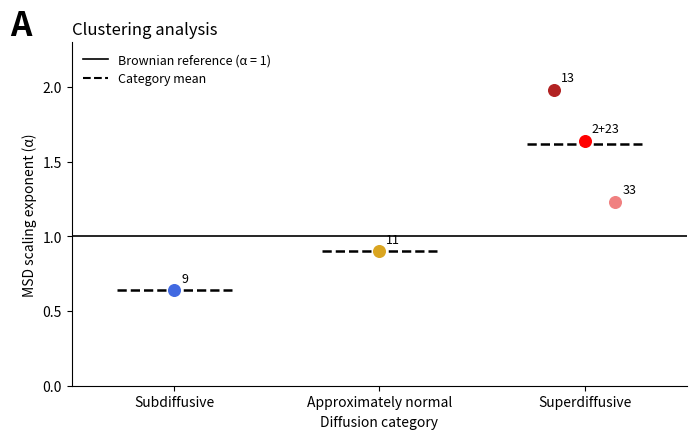

Write Python code to recreate this figure.
import matplotlib.pyplot as plt

# Fitted MSD exponents from the five selected trajectories in Figure 3
vesicles = ['9', '11', '13', '2+23', '33']
alpha = [0.64, 0.90, 1.98, 1.64, 1.23]

# Approximate normal range: 0.90 to 1.10 (a descriptive cutoff)
groups = ['Subdiffusive', 'Approximately normal', 'Superdiffusive']
colours = [
    ['royalblue', 'dodgerblue', 'deepskyblue'],
    ['goldenrod', 'darkorange', 'orange'],
    ['firebrick', 'red', 'lightcoral']
]

fig, ax = plt.subplots(figsize=(7, 4.5))

for group in range(3):
    # Find the vesicles in this diffusion category
    points = []
    for name, value in zip(vesicles, alpha):
        if value < 0.90:
            category = 0
        elif value <= 1.10:
            category = 1
        else:
            category = 2
        if category == group:
            points.append((name, value))

    if not points:
        continue

    # Points are spread slightly so vesicles do not overlap
    for i, (name, value) in enumerate(points):
        x = group + (i - (len(points) - 1) / 2) * 0.15
        ax.scatter(x, value, color=colours[group][i % 3], s=70, zorder=3)
        ax.annotate(name, (x, value), xytext=(5, 6),
                    textcoords='offset points', fontsize=9)

    # Short dashed black line = category mean
    mean = sum(value for _, value in points) / len(points)
    ax.hlines(mean, group - 0.28, group + 0.28,
              color='black', linestyle='--', linewidth=1.8)
    print(f'{groups[group]}: mean alpha = {mean:.2f} (n={len(points)})')

# Solid black reference = normal Brownian diffusion
ax.axhline(1, color='black', linestyle='-', linewidth=1.2,
           label='Brownian reference (α = 1)')
ax.plot([], [], color='black', linestyle='--',
        label='Category mean')

# Match the styling of the earlier lab figures
ax.text(-0.10, 1.02, 'A', transform=ax.transAxes,
        fontsize=24, fontweight='bold')
ax.set_title('Clustering analysis', loc='left', fontsize=12)
ax.set_xlabel('Diffusion category')
ax.set_ylabel('MSD scaling exponent (α)')
ax.set_xticks([0, 1, 2])
ax.set_xticklabels(groups)
ax.set_xlim(-0.5, 2.5)
ax.set_ylim(0, 2.3)
ax.legend(frameon=False, loc='upper left', fontsize=9)
ax.spines['top'].set_visible(False)
ax.spines['right'].set_visible(False)

plt.tight_layout()
plt.savefig('Figure_4_clustering.pdf', bbox_inches='tight')
# plt.savefig('Figure_4_clustering.png', dpi=300, bbox_inches='tight')
plt.show()
